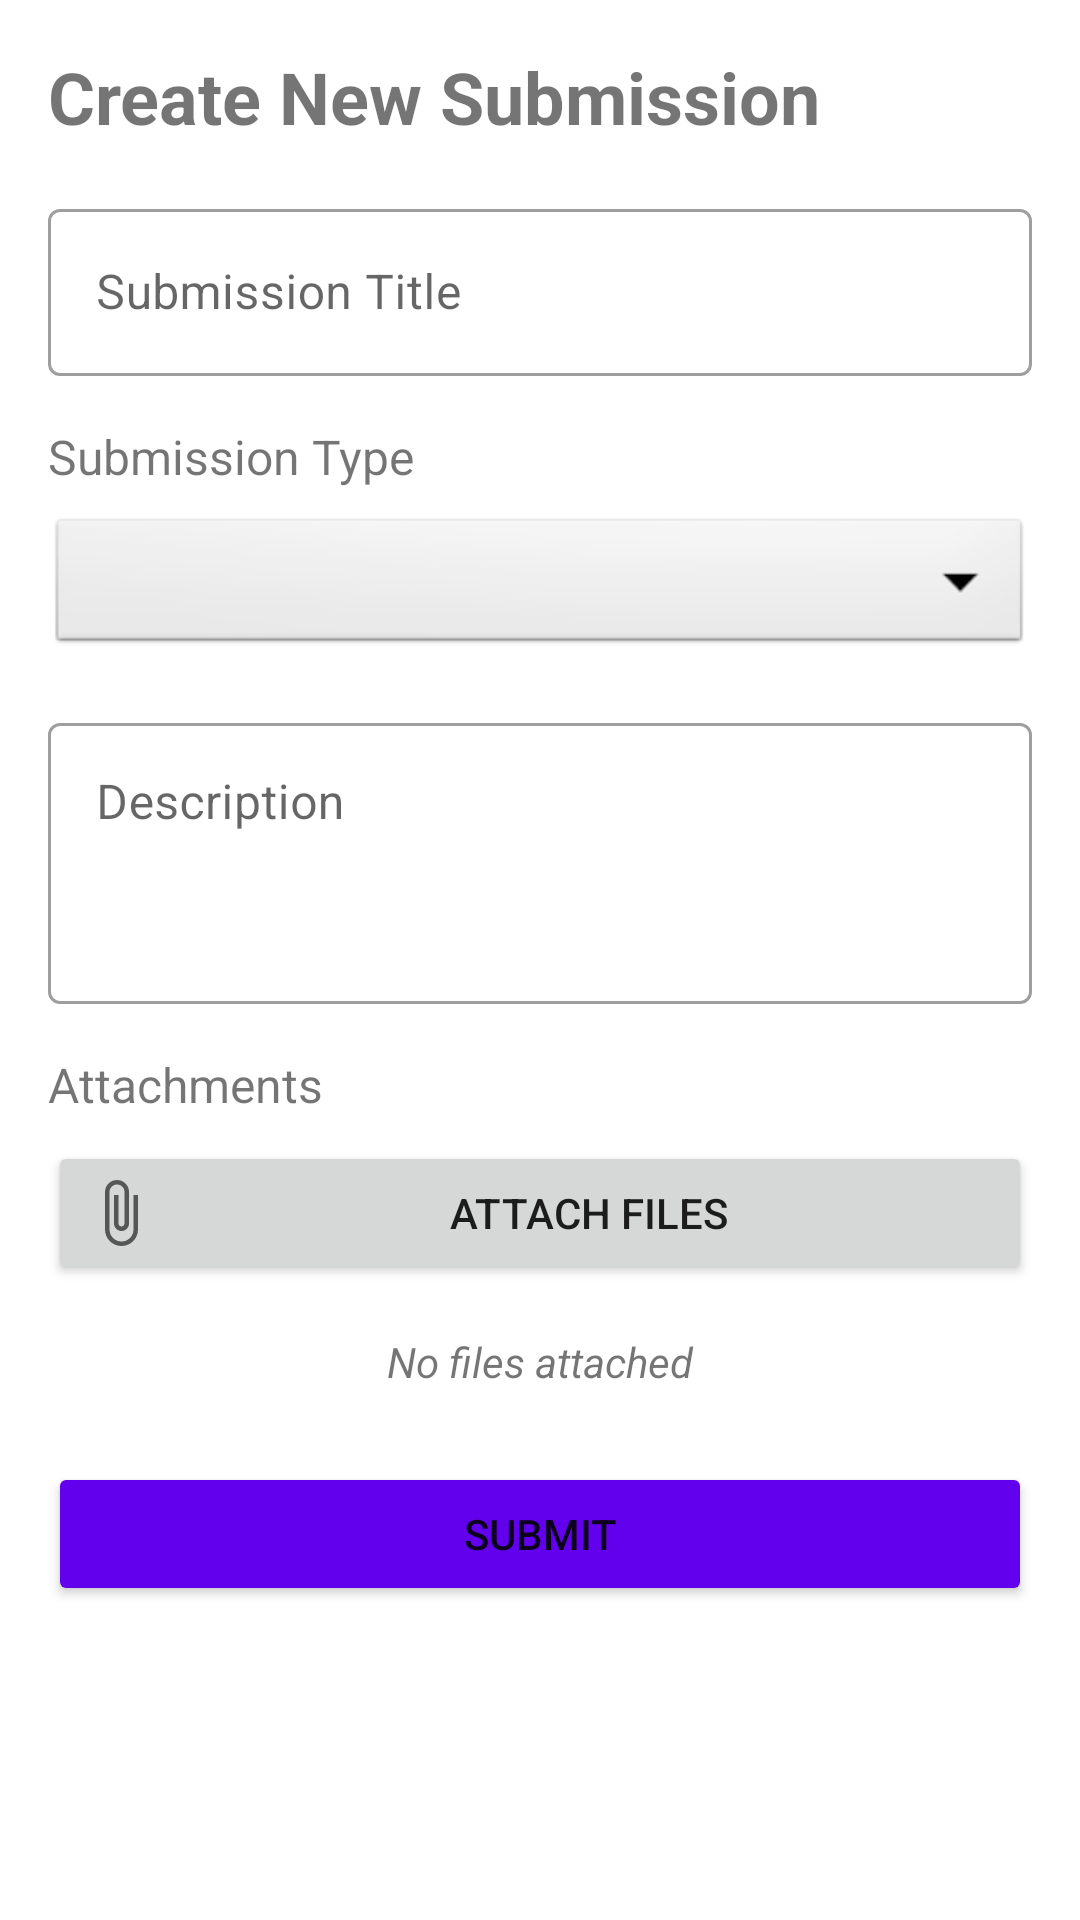

The Android layout XML behind this screen, and the referenced resources:
<!-- AndroidManifest.xml: application theme Theme.FYPApplication -->
<!-- res/layout/activity_submission.xml -->
<?xml version="1.0" encoding="utf-8"?>
<androidx.core.widget.NestedScrollView xmlns:android="http://schemas.android.com/apk/res/android"
    xmlns:app="http://schemas.android.com/apk/res-auto"
    xmlns:tools="http://schemas.android.com/tools"
    android:layout_width="match_parent"
    android:layout_height="match_parent"
    tools:context=".student.SubmissionActivity">

    <LinearLayout
        android:layout_width="match_parent"
        android:layout_height="wrap_content"
        android:orientation="vertical"
        android:padding="16dp">

        <TextView
            android:layout_width="match_parent"
            android:layout_height="wrap_content"
            android:text="Create New Submission"
            android:textSize="24sp"
            android:textStyle="bold"
            android:layout_marginBottom="16dp" />

        <com.google.android.material.textfield.TextInputLayout
            android:layout_width="match_parent"
            android:layout_height="wrap_content"
            android:layout_marginBottom="16dp"
            style="@style/Widget.MaterialComponents.TextInputLayout.OutlinedBox">

            <com.google.android.material.textfield.TextInputEditText
                android:id="@+id/editTextSubmissionTitle"
                android:layout_width="match_parent"
                android:layout_height="wrap_content"
                android:hint="Submission Title"
                android:inputType="text"
                android:maxLines="1" />
        </com.google.android.material.textfield.TextInputLayout>

        <TextView
            android:layout_width="match_parent"
            android:layout_height="wrap_content"
            android:text="Submission Type"
            android:textSize="16sp"
            android:layout_marginBottom="8dp" />

        <Spinner
            android:id="@+id/spinnerSubmissionType"
            android:layout_width="match_parent"
            android:layout_height="wrap_content"
            android:layout_marginBottom="16dp"
            android:background="@android:drawable/btn_dropdown"
            android:spinnerMode="dropdown" />

        <com.google.android.material.textfield.TextInputLayout
            android:layout_width="match_parent"
            android:layout_height="wrap_content"
            android:layout_marginBottom="16dp"
            style="@style/Widget.MaterialComponents.TextInputLayout.OutlinedBox">

            <com.google.android.material.textfield.TextInputEditText
                android:id="@+id/editTextSubmissionDescription"
                android:layout_width="match_parent"
                android:layout_height="wrap_content"
                android:hint="Description"
                android:inputType="textMultiLine"
                android:minLines="3"
                android:gravity="top|start" />
        </com.google.android.material.textfield.TextInputLayout>

        <TextView
            android:layout_width="match_parent"
            android:layout_height="wrap_content"
            android:text="Attachments"
            android:textSize="16sp"
            android:layout_marginBottom="8dp" />

        <Button
            android:id="@+id/buttonAttachFiles"
            android:layout_width="match_parent"
            android:layout_height="wrap_content"
            android:text="Attach Files"
            android:drawableStart="@drawable/ic_attach_file"
            android:drawablePadding="8dp"
            android:layout_marginBottom="16dp" />

        <TextView
            android:id="@+id/textViewNoFiles"
            android:layout_width="match_parent"
            android:layout_height="wrap_content"
            android:text="No files attached"
            android:textStyle="italic"
            android:gravity="center"
            android:layout_marginBottom="16dp" />

        <androidx.recyclerview.widget.RecyclerView
            android:id="@+id/recyclerViewAttachments"
            android:layout_width="match_parent"
            android:layout_height="wrap_content"
            android:layout_marginBottom="16dp"
            android:nestedScrollingEnabled="false"
            android:visibility="gone" />

        <Button
            android:id="@+id/buttonSubmit"
            android:layout_width="match_parent"
            android:layout_height="wrap_content"
            android:text="Submit"
            android:backgroundTint="@color/design_default_color_primary"
            android:padding="12dp"
            android:layout_marginTop="8dp" />

        <ProgressBar
            android:id="@+id/progressBar"
            android:layout_width="wrap_content"
            android:layout_height="wrap_content"
            android:layout_gravity="center_horizontal"
            android:layout_marginTop="16dp"
            android:visibility="gone" />

    </LinearLayout>
</androidx.core.widget.NestedScrollView>
<!-- resources referenced by this layout -->
<resources>
  <!-- drawable ic_attach_file (drawable) -->
  <vector xmlns:android="http://schemas.android.com/apk/res/android"
      android:width="24dp"
      android:height="24dp"
      android:viewportWidth="24"
      android:viewportHeight="24"
      android:tint="?attr/colorControlNormal">
      <path
          android:fillColor="@android:color/white"
          android:pathData="M16.5,6v11.5c0,2.21 -1.79,4 -4,4s-4,-1.79 -4,-4V5c0,-1.38 1.12,-2.5 2.5,-2.5s2.5,1.12 2.5,2.5v10.5c0,0.55 -0.45,1 -1,1s-1,-0.45 -1,-1V6H10v9.5c0,1.38 1.12,2.5 2.5,2.5s2.5,-1.12 2.5,-2.5V5c0,-2.21 -1.79,-4 -4,-4S7,2.79 7,5v12.5c0,3.04 2.46,5.5 5.5,5.5s5.5,-2.46 5.5,-5.5V6h-1.5z"/>
  </vector>
  <style name="Theme.FYPApplication" parent="Theme.MaterialComponents.Light.DarkActionBar">
          
          <item name="colorPrimary">@color/purple_500</item>
          <item name="colorPrimaryVariant">@color/purple_700</item>
          <item name="colorOnPrimary">@color/white</item>
          
          <item name="colorSecondary">@color/teal_200</item>
          <item name="colorSecondaryVariant">@color/teal_700</item>
          <item name="colorOnSecondary">@color/black</item>
          
          <item name="android:statusBarColor">?attr/colorPrimaryVariant</item>
          
      </style>
  <color name="purple_500">#FF6200EE</color>
  <color name="purple_700">#FF3700B3</color>
  <color name="white">#FFFFFFFF</color>
  <color name="teal_200">#FF03DAC5</color>
  <color name="teal_700">#FF018786</color>
  <color name="black">#FF000000</color>
</resources>
